Photos from the image-classification dataset "PlantVillage_Split" in the GitHub repository rhoust123/Plant_Disease_Classifier. Its 15 classes are: pepper bell bacterial spot, pepper bell healthy, potato early blight, potato late blight, potato healthy, tomato bacterial spot, tomato early blight, tomato late blight, tomato leaf mold, tomato septoria leaf spot, tomato spider mites two spotted spider mite, tomato target spot, tomato yellow leaf curl virus, tomato mosaic virus, tomato healthy.

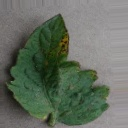
Label: tomato bacterial spot

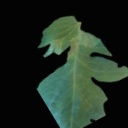
Label: tomato late blight

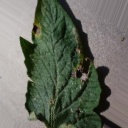
Label: tomato early blight

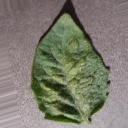
Label: tomato spider mites two spotted spider mite

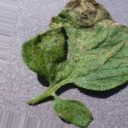
Label: tomato septoria leaf spot

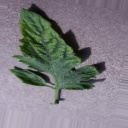
Label: tomato mosaic virus
